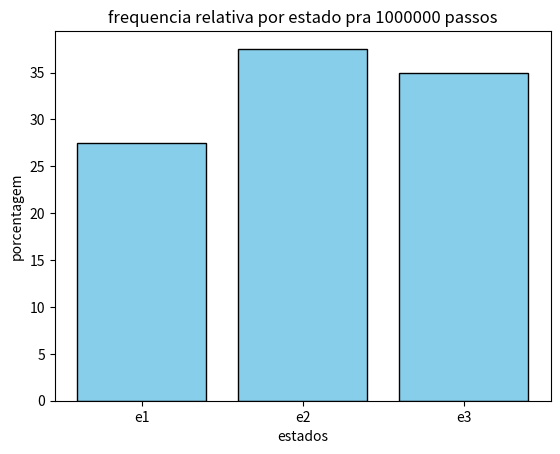

Here is the Python script that generated this plot:
import random
import matplotlib.pyplot as plt

random.seed(123)

nsamples = 1000000

freq_e1 = 0
freq_e2 = 0
freq_e3 = 0
e = 2 # estado inicial

for _ in range(nsamples):

    # qual o proximo estado?
    if e == 1: # to no estado 1
        freq_e1 += 1
        e = random.choices([1, 2, 3], weights=[0.6, 0.3, 0.1], k=1)[0]
    elif e == 2: # to no estado 2
        freq_e2 += 1
        e = random.choices([1, 2, 3], weights=[0.2, 0.5, 0.3], k=1)[0]
    else:
        freq_e3 += 1
        e = random.choices([1, 2, 3], weights=[0.1, 0.3, 0.6], k=1)[0]

print("frequencia relativa de: ")
print(f"e1: {freq_e1/nsamples*100:.2f}%")
print(f"e2: {freq_e2/nsamples*100:.2f}%")
print(f"e3: {freq_e3/nsamples*100:.2f}%")

pct = [
    (freq_e1 / nsamples) * 100, 
    (freq_e2 / nsamples) * 100, 
    (freq_e3 / nsamples) * 100
]

estados = ["e1", "e2", "e3"]

plt.bar(estados, pct, color='skyblue', edgecolor='black')
plt.title(f"frequencia relativa por estado pra {nsamples} passos")
plt.xlabel("estados")
plt.ylabel("porcentagem")

plt.show()
